Photos from the image-classification dataset "data" in the GitHub repository CarLoOSX/GesturePredictor. Its 5 classes are: bottom, circle, left, right, top.

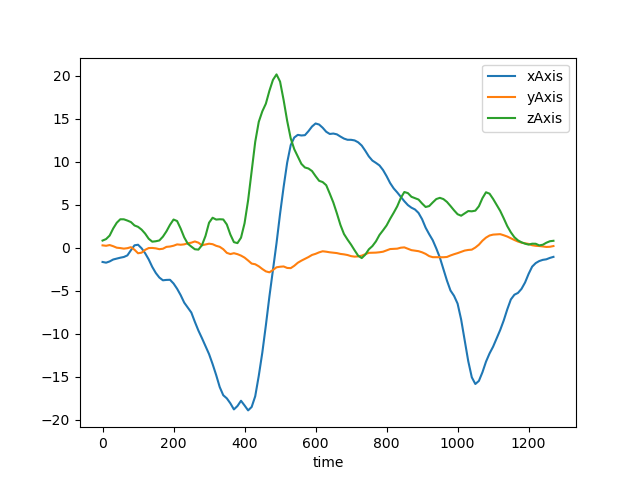
Label: left

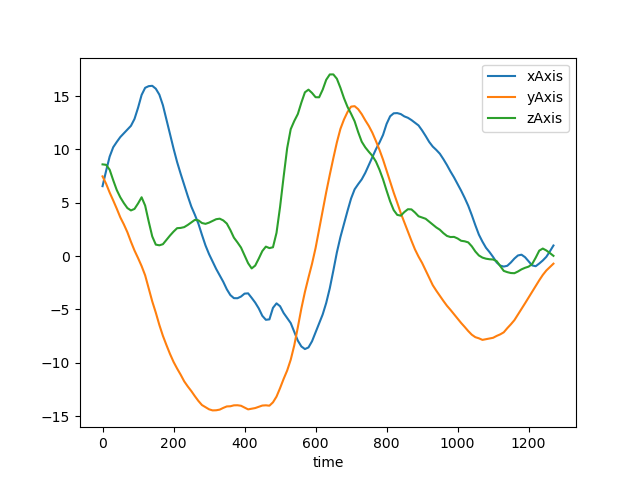
Label: circle

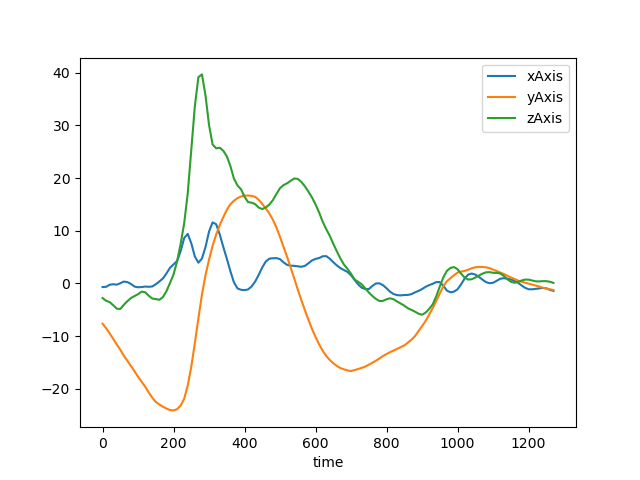
Label: bottom

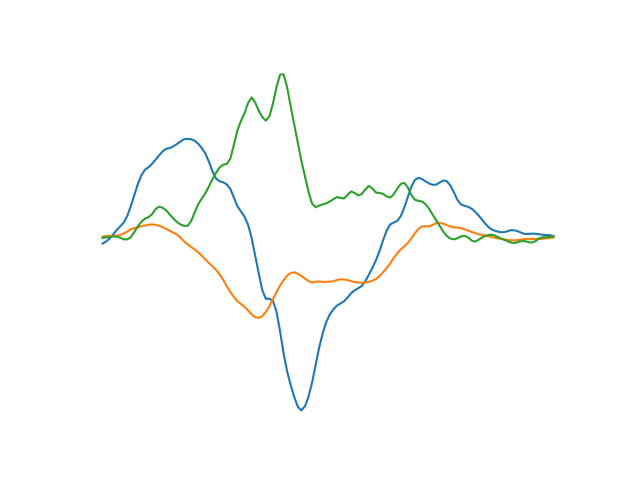
Label: right

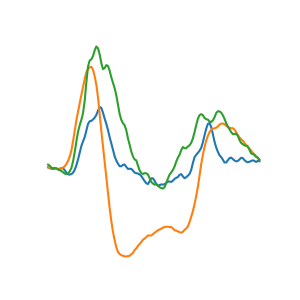
Label: top

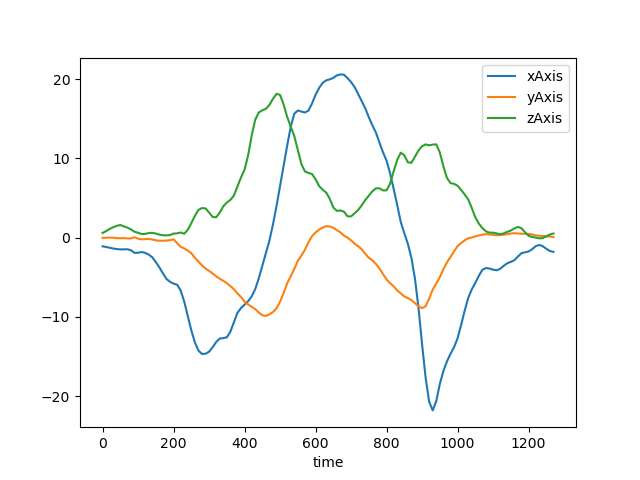
Label: left
